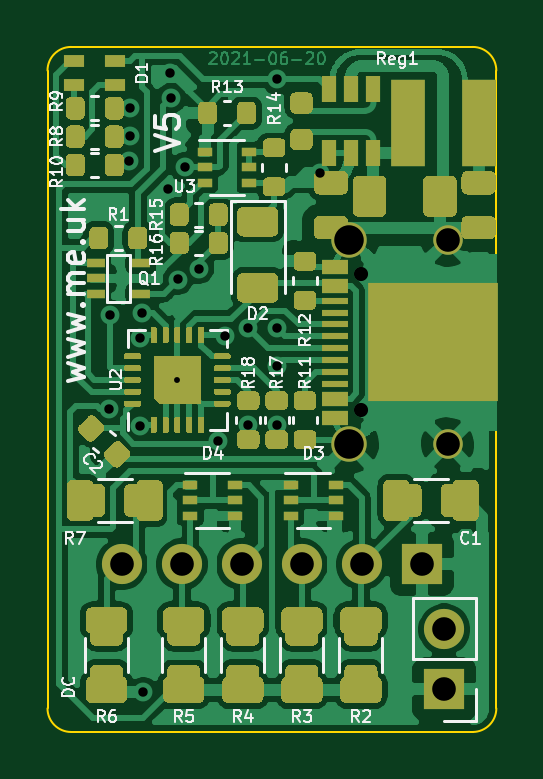
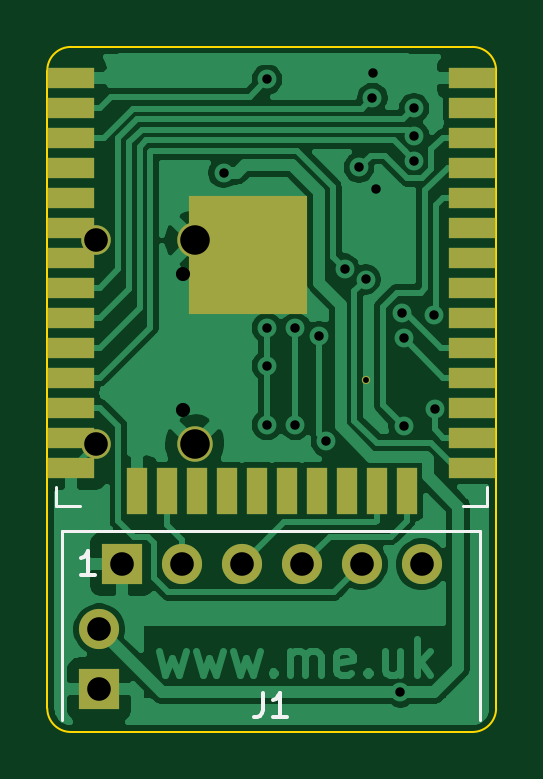
Circuit board: 11 layer files. Board 19.0 x 29.0 mm.
- bottom_copper: Battery-B_Cu.gbr (58429 bytes)
- bottom_mask: Battery-B_Mask.gbr (2154 bytes)
- paste: Battery-B_Paste.gbr (7093 bytes)
- bottom_silk: Battery-B_SilkS.gbr (1428 bytes)
- outline: Battery-Edge_Cuts.gbr (1007 bytes)
- top_copper: Battery-F_Cu.gbr (177319 bytes)
- top_mask: Battery-F_Mask.gbr (32318 bytes)
- paste: Battery-F_Paste.gbr (30646 bytes)
- top_silk: Battery-F_SilkS.gbr (29138 bytes)
- drill: Battery-NPTH.drl (300 bytes)
- drill: Battery-PTH.drl (971 bytes)

=== bottom_copper: Battery-B_Cu.gbr (58429 bytes, source omitted) ===
=== bottom_mask: Battery-B_Mask.gbr ===
%TF.GenerationSoftware,KiCad,Pcbnew,(5.1.9-0-10_14)*%
%TF.CreationDate,2021-06-20T12:42:45+01:00*%
%TF.ProjectId,Battery,42617474-6572-4792-9e6b-696361645f70,4*%
%TF.SameCoordinates,Original*%
%TF.FileFunction,Soldermask,Bot*%
%TF.FilePolarity,Negative*%
%FSLAX46Y46*%
G04 Gerber Fmt 4.6, Leading zero omitted, Abs format (unit mm)*
G04 Created by KiCad (PCBNEW (5.1.9-0-10_14)) date 2021-06-20 12:42:45*
%MOMM*%
%LPD*%
G01*
G04 APERTURE LIST*
%ADD10C,0.350000*%
%ADD11R,2.000000X0.900000*%
%ADD12R,0.900000X2.000000*%
%ADD13R,5.000000X5.000000*%
%ADD14O,1.700000X1.700000*%
%ADD15R,1.700000X1.700000*%
%ADD16C,1.250000*%
%ADD17C,1.500000*%
G04 APERTURE END LIST*
D10*
%TO.C,U2*%
X122700000Y-112700000D03*
%TD*%
D11*
%TO.C,U1*%
X118200000Y-99895000D03*
X118200000Y-101165000D03*
X118200000Y-102435000D03*
X118200000Y-103705000D03*
X118200000Y-104975000D03*
X118200000Y-106245000D03*
X118200000Y-107515000D03*
X118200000Y-108785000D03*
X118200000Y-110055000D03*
X118200000Y-111325000D03*
X118200000Y-112595000D03*
X118200000Y-113865000D03*
X118200000Y-115135000D03*
X118200000Y-116405000D03*
D12*
X120985000Y-117405000D03*
X122255000Y-117405000D03*
X123525000Y-117405000D03*
X124795000Y-117405000D03*
X126065000Y-117405000D03*
X127335000Y-117405000D03*
X128605000Y-117405000D03*
X129875000Y-117405000D03*
X131145000Y-117405000D03*
X132415000Y-117405000D03*
D11*
X135200000Y-116405000D03*
X135200000Y-115135000D03*
X135200000Y-113865000D03*
X135200000Y-112595000D03*
X135200000Y-111325000D03*
X135200000Y-110055000D03*
X135200000Y-108785000D03*
X135200000Y-107515000D03*
X135200000Y-106245000D03*
X135200000Y-104975000D03*
X135200000Y-103705000D03*
X135200000Y-102435000D03*
X135200000Y-101165000D03*
X135200000Y-99895000D03*
D13*
X127700000Y-107395000D03*
%TD*%
D14*
%TO.C,J3*%
X134000000Y-123260000D03*
D15*
X134000000Y-125800000D03*
%TD*%
%TO.C,J1*%
X133045000Y-120500000D03*
D14*
X130505000Y-120500000D03*
X127965000Y-120500000D03*
X125425000Y-120500000D03*
X122885000Y-120500000D03*
X120345000Y-120500000D03*
%TD*%
D16*
%TO.C,J2*%
X134135000Y-106780000D03*
X134135000Y-115420000D03*
D17*
X129965000Y-106780000D03*
X129965000Y-115420000D03*
%TD*%
M02*

=== paste: Battery-B_Paste.gbr (7093 bytes, source omitted) ===
=== bottom_silk: Battery-B_SilkS.gbr ===
%TF.GenerationSoftware,KiCad,Pcbnew,(5.1.9-0-10_14)*%
%TF.CreationDate,2021-06-20T12:42:45+01:00*%
%TF.ProjectId,Battery,42617474-6572-4792-9e6b-696361645f70,4*%
%TF.SameCoordinates,Original*%
%TF.FileFunction,Legend,Bot*%
%TF.FilePolarity,Positive*%
%FSLAX46Y46*%
G04 Gerber Fmt 4.6, Leading zero omitted, Abs format (unit mm)*
G04 Created by KiCad (PCBNEW (5.1.9-0-10_14)) date 2021-06-20 12:42:45*
%MOMM*%
%LPD*%
G01*
G04 APERTURE LIST*
%ADD10C,0.120000*%
%ADD11C,0.150000*%
G04 APERTURE END LIST*
D10*
%TO.C,U1*%
X117580000Y-118030000D02*
X118580000Y-118030000D01*
X117580000Y-117250000D02*
X117580000Y-118030000D01*
X135820000Y-118030000D02*
X134820000Y-118030000D01*
X135820000Y-117250000D02*
X135820000Y-118030000D01*
%TO.C,J1*%
X135570000Y-119100000D02*
X135570000Y-127100000D01*
X135570000Y-119100000D02*
X117870000Y-119100000D01*
X117870000Y-119100000D02*
X117870000Y-127100000D01*
D11*
X127053333Y-125952380D02*
X127053333Y-126666666D01*
X127100952Y-126809523D01*
X127196190Y-126904761D01*
X127339047Y-126952380D01*
X127434285Y-126952380D01*
X126053333Y-126952380D02*
X126624761Y-126952380D01*
X126339047Y-126952380D02*
X126339047Y-125952380D01*
X126434285Y-126095238D01*
X126529523Y-126190476D01*
X126624761Y-126238095D01*
X134184285Y-120952380D02*
X134755714Y-120952380D01*
X134470000Y-120952380D02*
X134470000Y-119952380D01*
X134565238Y-120095238D01*
X134660476Y-120190476D01*
X134755714Y-120238095D01*
%TD*%
M02*

=== outline: Battery-Edge_Cuts.gbr ===
%TF.GenerationSoftware,KiCad,Pcbnew,(5.1.9-0-10_14)*%
%TF.CreationDate,2021-06-20T12:42:45+01:00*%
%TF.ProjectId,Battery,42617474-6572-4792-9e6b-696361645f70,4*%
%TF.SameCoordinates,Original*%
%TF.FileFunction,Profile,NP*%
%FSLAX46Y46*%
G04 Gerber Fmt 4.6, Leading zero omitted, Abs format (unit mm)*
G04 Created by KiCad (PCBNEW (5.1.9-0-10_14)) date 2021-06-20 12:42:45*
%MOMM*%
%LPD*%
G01*
G04 APERTURE LIST*
%TA.AperFunction,Profile*%
%ADD10C,0.100000*%
%TD*%
G04 APERTURE END LIST*
D10*
X118200000Y-98600000D02*
G75*
G03*
X117200000Y-99600000I0J-1000000D01*
G01*
X117200000Y-126600000D02*
G75*
G03*
X118200000Y-127600000I1000000J0D01*
G01*
X135200000Y-127600000D02*
G75*
G03*
X136200000Y-126600000I0J1000000D01*
G01*
X136200000Y-99600000D02*
G75*
G03*
X135200000Y-98600000I-1000000J0D01*
G01*
X118200000Y-127600000D02*
X135200000Y-127600000D01*
X136200000Y-126600000D02*
X136200000Y-99600000D01*
X117200000Y-99600000D02*
X117200000Y-126600000D01*
X135200000Y-98600000D02*
X118200000Y-98600000D01*
M02*

=== top_copper: Battery-F_Cu.gbr (177319 bytes, source omitted) ===
=== top_mask: Battery-F_Mask.gbr (32318 bytes, source omitted) ===
=== paste: Battery-F_Paste.gbr (30646 bytes, source omitted) ===
=== top_silk: Battery-F_SilkS.gbr (29138 bytes, source omitted) ===
=== drill: Battery-NPTH.drl ===
M48
; DRILL file {KiCad (5.1.9-0-10_14)} date Sunday, June 20, 2021 at 12:42:43 PM
; FORMAT={-:-/ absolute / inch / decimal}
; #@! TF.CreationDate,2021-06-20T12:42:43+01:00
; #@! TF.GenerationSoftware,Kicad,Pcbnew,(5.1.9-0-10_14)
; #@! TF.FileFunction,NonPlated,1,2,NPTH
FMAT,2
INCH
%
G90
G05
T0
M30

=== drill: Battery-PTH.drl ===
M48
; DRILL file {KiCad (5.1.9-0-10_14)} date Sunday, June 20, 2021 at 12:42:43 PM
; FORMAT={-:-/ absolute / inch / decimal}
; #@! TF.CreationDate,2021-06-20T12:42:43+01:00
; #@! TF.GenerationSoftware,Kicad,Pcbnew,(5.1.9-0-10_14)
; #@! TF.FileFunction,Plated,1,2,PTH
FMAT,2
INCH
T1C0.0098
T2C0.0157
T3C0.0236
T4C0.0394
T5C0.0492
%
G90
G05
T1
X4.8307Y-4.437
T2
X4.7165Y-4.4852
X4.718Y-4.3282
X4.7506Y-4.0712
X4.751Y-3.9844
X4.751Y-4.0296
X4.7681Y-4.5139
X4.7682Y-4.3667
X4.7717Y-4.3248
X4.7737Y-4.9578
X4.815Y-4.1181
X4.8189Y-3.9252
X4.8204Y-3.9671
X4.8317Y-4.2695
X4.8425Y-4.0827
X4.8668Y-4.2516
X4.8976Y-4.5394
X4.9093Y-4.3642
X4.9488Y-4.3502
X4.9488Y-4.5118
X4.9961Y-3.936
X4.9961Y-4.3502
X4.9961Y-4.4134
X4.9961Y-4.5118
X5.0682Y-4.0917
T3
X5.136Y-4.2602
X5.136Y-4.4878
T4
X4.738Y-4.7441
X4.838Y-4.7441
X4.938Y-4.7441
X5.038Y-4.7441
X5.138Y-4.7441
X5.238Y-4.7441
X5.2756Y-4.8528
X5.2756Y-4.9528
X5.2809Y-4.2039
X5.2809Y-4.5441
T5
X5.1167Y-4.2039
X5.1167Y-4.5441
T0
M30
